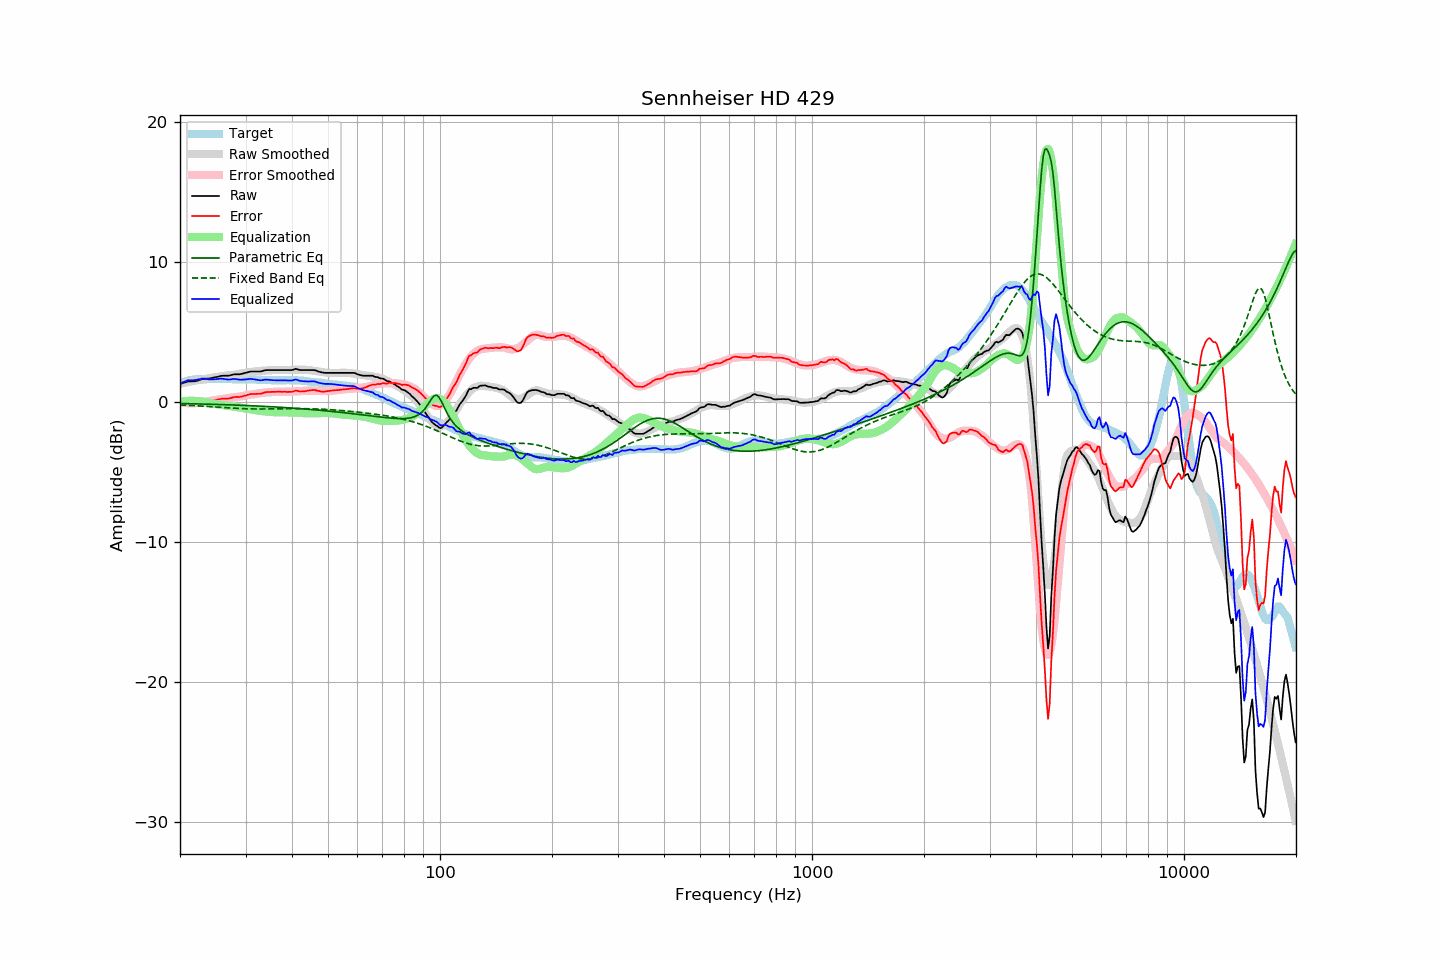

The data file committed next to this chart (first rows):
frequency, raw, error, smoothed, error_smoothed, equalization, parametric_eq, fixed_band_eq, equalized_raw, equalized_smoothed, target
20.00, 1.28, -0.03, 1.31, -0.03, 0.03, -0.11, -0.21, 1.31, 1.34, 1.31
20.20, 1.32, -0.04, 1.33, -0.05, 0.05, -0.11, -0.21, 1.37, 1.38, 1.36
20.40, 1.36, -0.05, 1.36, -0.06, 0.06, -0.11, -0.22, 1.42, 1.41, 1.41
20.61, 1.40, -0.04, 1.38, -0.07, 0.07, -0.12, -0.22, 1.47, 1.45, 1.44
20.81, 1.43, -0.06, 1.40, -0.08, 0.08, -0.12, -0.23, 1.51, 1.48, 1.49
21.02, 1.47, -0.06, 1.43, -0.08, 0.08, -0.12, -0.24, 1.55, 1.51, 1.53
21.23, 1.47, -0.08, 1.45, -0.08, 0.08, -0.12, -0.24, 1.55, 1.53, 1.55
21.44, 1.47, -0.10, 1.47, -0.09, 0.09, -0.13, -0.25, 1.55, 1.56, 1.57
21.66, 1.48, -0.11, 1.49, -0.08, 0.08, -0.13, -0.25, 1.56, 1.58, 1.59
21.87, 1.48, -0.12, 1.51, -0.08, 0.08, -0.13, -0.26, 1.56, 1.59, 1.60
22.09, 1.50, -0.12, 1.53, -0.08, 0.08, -0.13, -0.27, 1.57, 1.61, 1.62
22.31, 1.53, -0.10, 1.56, -0.07, 0.07, -0.14, -0.27, 1.60, 1.62, 1.63
22.54, 1.57, -0.07, 1.57, -0.06, 0.06, -0.14, -0.28, 1.62, 1.63, 1.63
22.76, 1.61, -0.02, 1.59, -0.04, 0.04, -0.14, -0.29, 1.65, 1.63, 1.63
22.99, 1.65, 0.03, 1.61, -0.03, 0.03, -0.14, -0.29, 1.68, 1.64, 1.62
23.22, 1.66, 0.04, 1.63, -0.01, 0.01, -0.15, -0.30, 1.67, 1.64, 1.62
23.45, 1.66, 0.04, 1.65, 0.01, -0.01, -0.15, -0.31, 1.65, 1.64, 1.62
23.69, 1.67, 0.04, 1.67, 0.04, -0.04, -0.15, -0.32, 1.63, 1.64, 1.63
23.92, 1.68, 0.05, 1.70, 0.06, -0.06, -0.16, -0.32, 1.62, 1.64, 1.63
24.16, 1.70, 0.07, 1.72, 0.08, -0.08, -0.16, -0.33, 1.61, 1.64, 1.63
24.40, 1.72, 0.08, 1.74, 0.11, -0.11, -0.16, -0.34, 1.61, 1.64, 1.64
24.65, 1.75, 0.12, 1.76, 0.12, -0.12, -0.17, -0.35, 1.62, 1.63, 1.63
24.89, 1.77, 0.14, 1.77, 0.14, -0.14, -0.17, -0.35, 1.63, 1.64, 1.63
25.14, 1.79, 0.16, 1.79, 0.15, -0.15, -0.17, -0.36, 1.64, 1.64, 1.63
25.39, 1.82, 0.18, 1.81, 0.17, -0.17, -0.18, -0.37, 1.65, 1.64, 1.64
25.65, 1.85, 0.21, 1.82, 0.19, -0.19, -0.18, -0.38, 1.66, 1.64, 1.64
25.91, 1.87, 0.23, 1.84, 0.21, -0.21, -0.18, -0.39, 1.66, 1.64, 1.63
26.16, 1.88, 0.25, 1.86, 0.23, -0.23, -0.19, -0.39, 1.65, 1.64, 1.63
26.43, 1.88, 0.25, 1.88, 0.24, -0.24, -0.19, -0.40, 1.63, 1.63, 1.63
26.69, 1.88, 0.25, 1.89, 0.26, -0.26, -0.20, -0.41, 1.62, 1.63, 1.63
26.96, 1.88, 0.25, 1.90, 0.27, -0.27, -0.20, -0.42, 1.60, 1.63, 1.63
27.23, 1.90, 0.27, 1.92, 0.29, -0.29, -0.20, -0.42, 1.61, 1.63, 1.63
27.50, 1.93, 0.30, 1.93, 0.30, -0.30, -0.21, -0.43, 1.63, 1.63, 1.63
27.77, 1.96, 0.34, 1.94, 0.31, -0.31, -0.21, -0.44, 1.65, 1.63, 1.62
28.05, 1.98, 0.36, 1.95, 0.33, -0.33, -0.22, -0.45, 1.65, 1.62, 1.62
28.33, 1.98, 0.37, 1.97, 0.35, -0.35, -0.22, -0.45, 1.63, 1.62, 1.61
28.62, 1.98, 0.37, 1.99, 0.37, -0.37, -0.23, -0.46, 1.61, 1.62, 1.61
28.90, 1.98, 0.36, 2.01, 0.39, -0.39, -0.23, -0.46, 1.59, 1.62, 1.62
29.19, 2.00, 0.39, 2.03, 0.41, -0.41, -0.23, -0.47, 1.59, 1.62, 1.61
29.48, 2.03, 0.41, 2.05, 0.43, -0.43, -0.24, -0.47, 1.59, 1.62, 1.62
29.78, 2.06, 0.45, 2.07, 0.46, -0.46, -0.24, -0.48, 1.60, 1.62, 1.61
30.08, 2.09, 0.47, 2.09, 0.47, -0.47, -0.25, -0.48, 1.61, 1.61, 1.62
30.38, 2.12, 0.50, 2.10, 0.49, -0.49, -0.25, -0.49, 1.63, 1.61, 1.61
30.68, 2.15, 0.54, 2.12, 0.51, -0.51, -0.26, -0.49, 1.64, 1.61, 1.61
30.99, 2.18, 0.57, 2.13, 0.52, -0.52, -0.26, -0.49, 1.65, 1.61, 1.61
31.30, 2.18, 0.58, 2.15, 0.54, -0.54, -0.27, -0.49, 1.64, 1.61, 1.60
31.61, 2.18, 0.58, 2.17, 0.56, -0.56, -0.27, -0.50, 1.62, 1.60, 1.60
31.93, 2.18, 0.58, 2.18, 0.58, -0.58, -0.28, -0.50, 1.60, 1.60, 1.60
32.24, 2.18, 0.59, 2.20, 0.60, -0.60, -0.28, -0.50, 1.58, 1.60, 1.59
32.57, 2.18, 0.59, 2.21, 0.62, -0.62, -0.29, -0.50, 1.56, 1.59, 1.59
32.89, 2.18, 0.59, 2.22, 0.63, -0.63, -0.30, -0.50, 1.55, 1.59, 1.59
33.22, 2.20, 0.62, 2.23, 0.64, -0.64, -0.30, -0.50, 1.55, 1.58, 1.58
33.55, 2.24, 0.66, 2.24, 0.66, -0.66, -0.31, -0.50, 1.58, 1.58, 1.58
33.89, 2.27, 0.70, 2.24, 0.67, -0.67, -0.31, -0.50, 1.60, 1.57, 1.57
34.23, 2.28, 0.71, 2.25, 0.68, -0.68, -0.32, -0.50, 1.60, 1.57, 1.57
34.57, 2.28, 0.72, 2.26, 0.69, -0.69, -0.33, -0.49, 1.59, 1.57, 1.56
34.92, 2.28, 0.72, 2.27, 0.70, -0.70, -0.33, -0.49, 1.57, 1.56, 1.56
35.27, 2.28, 0.73, 2.27, 0.72, -0.72, -0.34, -0.49, 1.56, 1.56, 1.55
35.62, 2.28, 0.73, 2.28, 0.72, -0.72, -0.35, -0.49, 1.56, 1.56, 1.55
35.97, 2.28, 0.73, 2.28, 0.73, -0.73, -0.35, -0.49, 1.55, 1.55, 1.55
... 635 more rows
